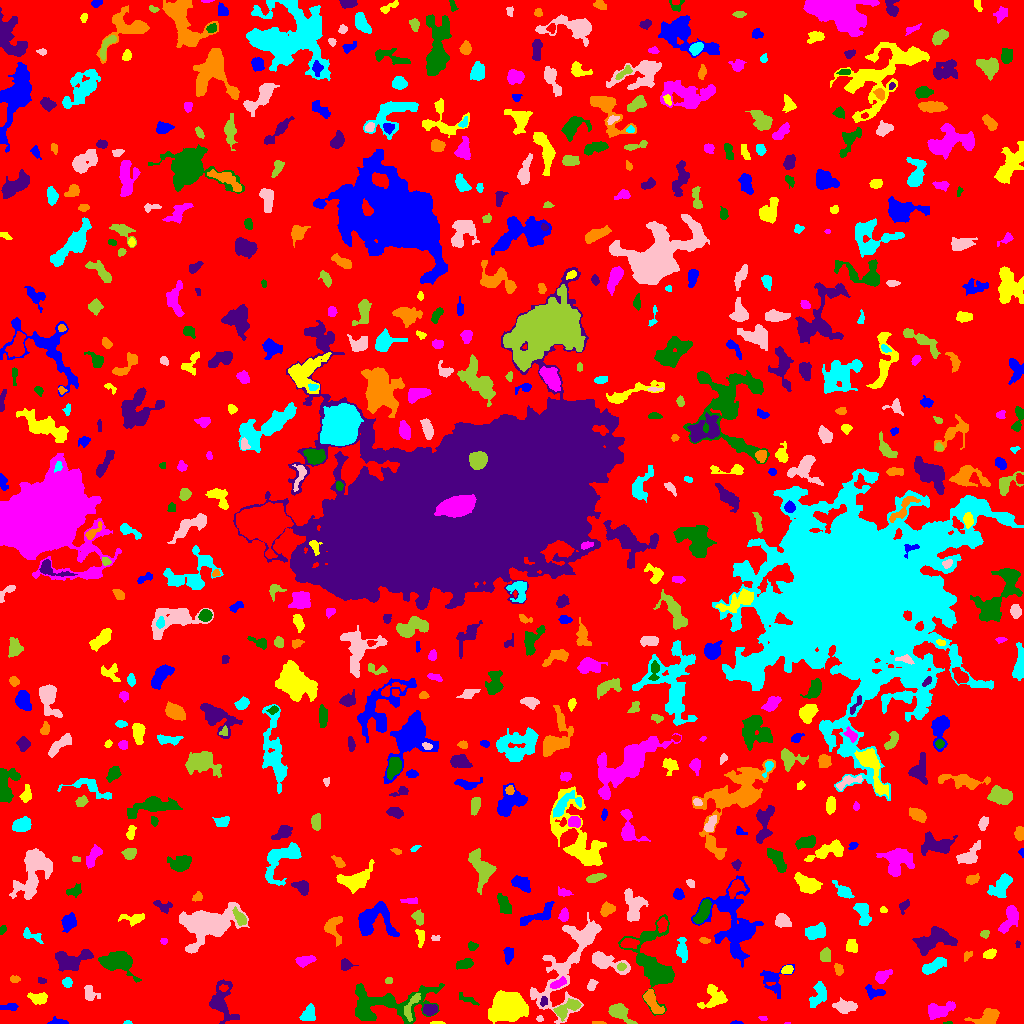

The file beside this chart, header and first rows:
ID, X, Y, A, B, theta, total_flux, mu_max, mu_median, mu_mean, R_fwhm, R_e, R10, R90, x_start, x_end, y_start, y_end, area, greylevel
0, 522.7, 520.8, 307.6, 296.9, -1.409, 1352839, 11.0, 1.0, 1.751, 61.18, 229.8, 87.08, 374.4, 0, 1023, 0, 1023, 772457, 1.751
1, 736.9, 0.7582, 2.57, 0.7603, 0.012, 91.0, 6.0, 2.0, 2.395, 2.394, 1.693, 0.5642, 2.706, 730, 743, 0, 3, 38, 7.395
2, 436.2, 0.3333, 3.019, 0.4705, 0.009997, 30.0, 2.0, 1.0, 0.7143, 2.646, 1.493, 0.5642, 2.394, 430, 445, 0, 2, 42, 5.714
3, 787.5, 0.1667, 1.384, 0.3727, 0.0, 12.0, 2.0, 1.0, 0.9231, 1.596, 0.7979, 0.0, 1.382, 784, 790, 0, 1, 13, 6.923
4, 948, 0.5905, 2.367, 0.6772, 0.0478, 105.0, 8.0, 4.0, 4.2, 2.185, 1.493, 0.5642, 2.326, 943, 952, 0, 2, 25, 7.2
5, 221.8, 20.62, 10.55, 6.078, -1.281, 1358, 6.0, 2.0, 2.529, 8.425, 6.676, 2.646, 10.9, 209, 239, 0, 44, 537, 6.529
6, 598.3, 0.5, 3.519, 0.5852, 0.01254, 106.0, 7.0, 3.0, 2.585, 2.185, 1.784, 0.5642, 2.706, 592, 606, 0, 2, 41, 7.585
7, 127.5, 0.6429, 1.637, 0.7178, -6.5691686891051805e-15, 28.0, 3.0, 1.0, 0.9333, 1.596, 1.262, 0.0, 2.185, 123, 132, 0, 3, 30, 5.933
8, 539.8, 4.838, 1.703, 1.441, -0.1033, 80.0, 3.0, 2.0, 1.905, 2.877, 2.034, 0.7979, 3.038, 536, 543, 2, 8, 42, 6.905
9, 619, 11.63, 5.539, 3.271, -0.56, 1300, 11.0, 4.0, 4.392, 5.809, 4.787, 1.871, 7.674, 608, 637, 0, 20, 296, 8.392
10, 1016, 1.548, 2.524, 1.118, 0.02513, 155.0, 6.0, 3.0, 3.1, 3.141, 2.185, 0.7979, 3.29, 1011, 1021, 0, 4, 50, 7.1
11, 59.18, 1.177, 4.241, 1.258, -0.01649, 322.0, 12.0, 2.0, 3.389, 2.523, 2.459, 0.7979, 4.297, 47, 68, 0, 7, 95, 7.389
12, 508.6, 16.8, 7.77, 6.208, 0.07378, 9377, 28.0, 8.0, 9.462, 9.236, 8.667, 3.385, 14.16, 488, 528, 0, 33, 991, 14.46
13, 763.1, 4.904, 2.174, 1.17, -0.142, 83.0, 4.0, 2.0, 2.075, 2.985, 1.954, 0.7979, 3.09, 758, 767, 3, 7, 40, 6.075
14, 386, 19.61, 24.38, 9.129, 0.08063, 4549, 9.0, 3.0, 3.444, 9.837, 11.79, 4.442, 18.35, 355, 444, 0, 40, 1321, 6.444
15, 429.6, 13.59, 3.183, 2.49, 0.1493, 515.0, 8.0, 3.0, 3.411, 4.583, 3.523, 1.382, 5.726, 423, 437, 8, 19, 151, 9.411
16, 987.7, 6.134, 7.011, 3.321, 0.4327, 827.0, 8.0, 2.0, 2.729, 5.412, 4.983, 1.871, 8.058, 964, 999, 0, 15, 303, 6.729
17, 308.3, 8.315, 4.085, 3.063, 1.075, 470.0, 6.0, 2.0, 2.374, 4.618, 3.989, 1.493, 6.676, 299, 315, 3, 20, 198, 6.374
18, 845.6, 16.78, 5.709, 2.862, -0.0424, 953.0, 9.0, 4.0, 3.812, 5.015, 5.046, 1.871, 7.878, 832, 857, 10, 26, 250, 6.812
19, 566.8, 15.06, 7.829, 3.126, 0.504, 1118, 8.0, 4.0, 3.895, 6.933, 5.352, 2.111, 8.387, 553, 581, 2, 25, 287, 8.895
20, 891.5, 12.28, 5.818, 2.774, 0.9626, 160.0, 3.0, 1.0, 1.481, 3.949, 3.338, 1.262, 5.232, 885, 900, 3, 18, 108, 6.481
21, 10.01, 16.28, 4.378, 1.759, 0.005517, 166.0, 3.0, 1.0, 1.482, 3.478, 3.09, 1.262, 5.352, 0, 18, 13, 20, 112, 5.482
22, 38.7, 25.3, 4.635, 2.581, -0.1297, 491.0, 7.0, 2.0, 2.626, 3.827, 4.107, 1.493, 6.482, 27, 47, 19, 31, 187, 6.626
23, 938.2, 12.98, 6.573, 3.423, 0.2063, 1005, 7.0, 3.0, 3.036, 6.077, 5.382, 2.185, 8.649, 928, 955, 4, 22, 331, 7.036
24, 467.8, 24.01, 6.009, 1.623, -0.4432, 128.0, 2.0, 1.0, 1.153, 5.754, 3.523, 1.382, 5.382, 459, 479, 18, 31, 111, 5.153
25, 543.5, 21.89, 2.405, 1.543, 1.473, 97.0, 3.0, 1.0, 1.448, 3.192, 2.394, 0.9772, 3.7, 540, 547, 17, 27, 67, 9.448
26, 652.1, 22.18, 7.123, 2.702, -1.024, 966.0, 9.0, 3.0, 3.604, 4.687, 5.015, 1.871, 7.959, 643, 664, 10, 34, 268, 8.604
27, 819.1, 29.23, 6.545, 3.406, 1.225, 734.0, 6.0, 2.0, 2.603, 6.652, 5.078, 1.954, 7.979, 809, 826, 16, 42, 282, 6.603
28, 89.59, 30.27, 3.985, 2.801, -1.192, 390.0, 6.0, 2.0, 2.335, 4.918, 3.785, 1.493, 5.89, 84, 100, 23, 38, 167, 6.335
29, 411.8, 17.75, 8.217, 2.337, 1.148, 223.0, 5.0, 1.0, 1.115, 2.706, 3.613, 1.262, 6.077, 404, 420, 2, 30, 200, 9.115
30, 223.2, 35.35, 2.076, 1.534, -0.08908, 84.0, 3.0, 1.0, 1.474, 2.821, 2.185, 0.7979, 3.568, 219, 228, 32, 39, 57, 9.474
31, 874.8, 31.53, 5.307, 2.616, -0.2347, 331.0, 5.0, 2.0, 1.97, 4.029, 3.949, 1.493, 6.333, 865, 885, 24, 39, 168, 5.97
32, 713.8, 26.57, 6.898, 5.93, 0.6359, 718.0, 6.0, 2.0, 2.04, 5.441, 5.917, 2.185, 9.39, 697, 727, 15, 39, 352, 6.04
33, 557.7, 39.83, 4.398, 1.763, 0.441, 252.0, 5.0, 2.0, 1.969, 3.613, 3.338, 1.262, 5.352, 550, 566, 35, 47, 128, 9.969
34, 654.9, 57.2, 16.93, 8.611, -1.246, 6996, 19.0, 4.0, 5.624, 8.612, 9.356, 3.568, 16.63, 618, 674, 8, 109, 1244, 8.624
35, 41.62, 42.71, 1.403, 1.263, 0.2625, 34.0, 2.0, 0.0, 0.6538, 2.764, 1.596, 0.5642, 2.523, 38, 46, 40, 46, 52, 5.654
36, 14.54, 44.34, 2.477, 1.616, 0.003939, 140.0, 4.0, 2.0, 2.059, 3.827, 2.585, 0.9772, 3.989, 10, 20, 41, 48, 68, 6.059
37, 67.22, 41.15, 2.367, 2.322, -1.174, 377.0, 8.0, 4.0, 4.143, 4.146, 3.038, 1.128, 4.687, 62, 72, 36, 46, 91, 7.143
38, 591.5, 38.1, 2.761, 1.935, 1.026, 240.0, 6.0, 2.0, 2.526, 3.613, 2.821, 0.9772, 4.618, 587, 598, 33, 44, 95, 6.526
39, 388.4, 42.65, 1.678, 1.562, -0.1639, 81.0, 3.0, 2.0, 1.62, 2.985, 2.111, 0.7979, 3.192, 385, 392, 40, 46, 50, 6.62
40, 328.5, 48.65, 6.628, 3.677, -0.8619, 1015, 6.0, 4.0, 3.718, 8.117, 5.499, 2.257, 8.273, 317, 338, 36, 60, 273, 6.718
41, 772.2, 44.92, 6.153, 6.016, -1.345, 926.0, 13.0, 2.0, 2.608, 3.385, 4.442, 1.596, 9.027, 760, 794, 25, 59, 355, 7.608
42, 787.1, 53.44, 2.74, 1.941, 0.27, 393.0, 8.0, 4.5, 4.181, 4.184, 2.985, 1.128, 4.514, 781, 793, 50, 58, 94, 11.18
43, 882.5, 47.18, 4.424, 2.719, 0.5665, 688.0, 8.0, 4.0, 4.0, 5.557, 4.297, 1.693, 6.58, 875, 892, 40, 54, 172, 7.0
44, 464.8, 59.66, 4.131, 2.193, 0.2101, 428.0, 6.0, 2.0, 2.726, 4.951, 3.785, 1.493, 6.05, 456, 473, 54, 65, 157, 7.726
45, 345.9, 58.76, 2.774, 2.473, -0.2669, 273.0, 6.0, 2.0, 2.275, 3.478, 2.985, 1.128, 5.232, 341, 358, 53, 65, 120, 6.275
46, 838.8, 53.98, 2.793, 1.887, -1.138, 205.0, 6.0, 2.0, 2.158, 3.338, 2.877, 0.9772, 4.618, 834, 843, 48, 60, 95, 7.158
47, 933.3, 57.41, 6.574, 2.45, 0.5105, 716.0, 6.0, 3.0, 2.722, 6.723, 5.046, 2.034, 7.632, 922, 946, 49, 66, 263, 6.722
48, 605.7, 61.61, 10.07, 3.486, -0.33, 2689, 18.0, 5.0, 6.402, 5.557, 6.05, 2.257, 10.03, 592, 630, 49, 72, 420, 9.402
49, 621.5, 56.58, 2.2, 1.753, 0.1188, 145.0, 5.0, 2.0, 2.197, 2.877, 2.459, 0.7979, 3.785, 617, 626, 53, 61, 66, 12.2
50, 424, 66.98, 3.7, 1.298, 0.1862, 167.0, 5.0, 2.0, 2.386, 3.192, 2.585, 0.9772, 4.029, 418, 431, 63, 70, 70, 6.386
51, 508.6, 69.28, 3.754, 2.205, 1.531, 334.0, 5.0, 2.0, 2.42, 4.478, 3.568, 1.382, 5.614, 503, 513, 59, 76, 138, 6.42
52, 989.4, 69.28, 3.104, 1.952, 0.349, 276.0, 6.0, 2.0, 2.464, 3.949, 3.09, 1.128, 4.853, 983, 996, 65, 75, 112, 6.464
53, 304.9, 63.07, 4.557, 2.158, 0.2139, 510.0, 7.0, 3.0, 3.0, 4.478, 3.827, 1.493, 6.18, 295, 316, 56, 68, 170, 7.0
54, 118.3, 61.73, 8.467, 4.682, -0.1932, 1986, 11.0, 3.0, 3.43, 5.726, 6.628, 2.459, 11.24, 98, 141, 41, 72, 579, 7.43
55, 70.78, 63.43, 8.93, 4.361, 0.1537, 2027, 11.0, 4.0, 4.103, 6.457, 6.58, 2.523, 10.45, 55, 93, 52, 74, 494, 8.103
56, 967.4, 67.99, 2.667, 1.686, 0.9034, 136.0, 4.0, 2.0, 1.971, 3.656, 2.585, 0.9772, 4.029, 964, 972, 62, 72, 69, 6.971
57, 682, 73.71, 5.766, 2.414, -1.479, 496.0, 6.0, 2.0, 2.307, 5.171, 4.478, 1.693, 7.092, 676, 687, 61, 86, 215, 6.307
58, 569.9, 63.8, 31.25, 9.956, 1.088, 5588, 10.0, 3.0, 3.432, 10.98, 12.46, 4.549, 20.28, 530, 601, 0, 111, 1628, 6.432
59, 825, 68.06, 3.195, 2.593, 1.341, 360.0, 5.0, 2.5, 2.571, 4.72, 3.656, 1.493, 5.642, 820, 830, 62, 76, 140, 6.571
... 617 more rows
